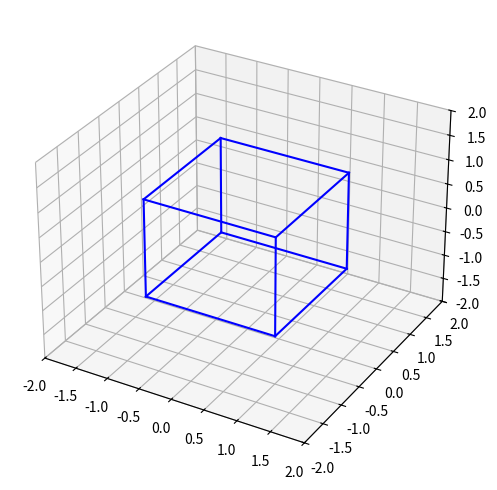

This figure's Python source:
from itertools import combinations, product

import numpy as np
import matplotlib.pyplot as plt
from mpl_toolkits.mplot3d import Axes3D
import matplotlib

# matplotlib.use('TkAgg')

# 创建一个3D坐标轴
fig = plt.figure(figsize=(8, 6))
ax = fig.add_subplot(111, projection='3d')


# 创建一个3D正方体的数据点
r = [-1, 1]
for s, e in combinations(np.array(list(product(r, r, r))), 2):
    if np.sum(np.abs(s-e)) == r[1]-r[0]:
        ax.plot3D(*zip(s, e), color="b")

# 设置坐标轴范围
ax.set_xlim([-2, 2])
ax.set_ylim([-2, 2])
ax.set_zlim([-2, 2])

# 显示图形
plt.show()